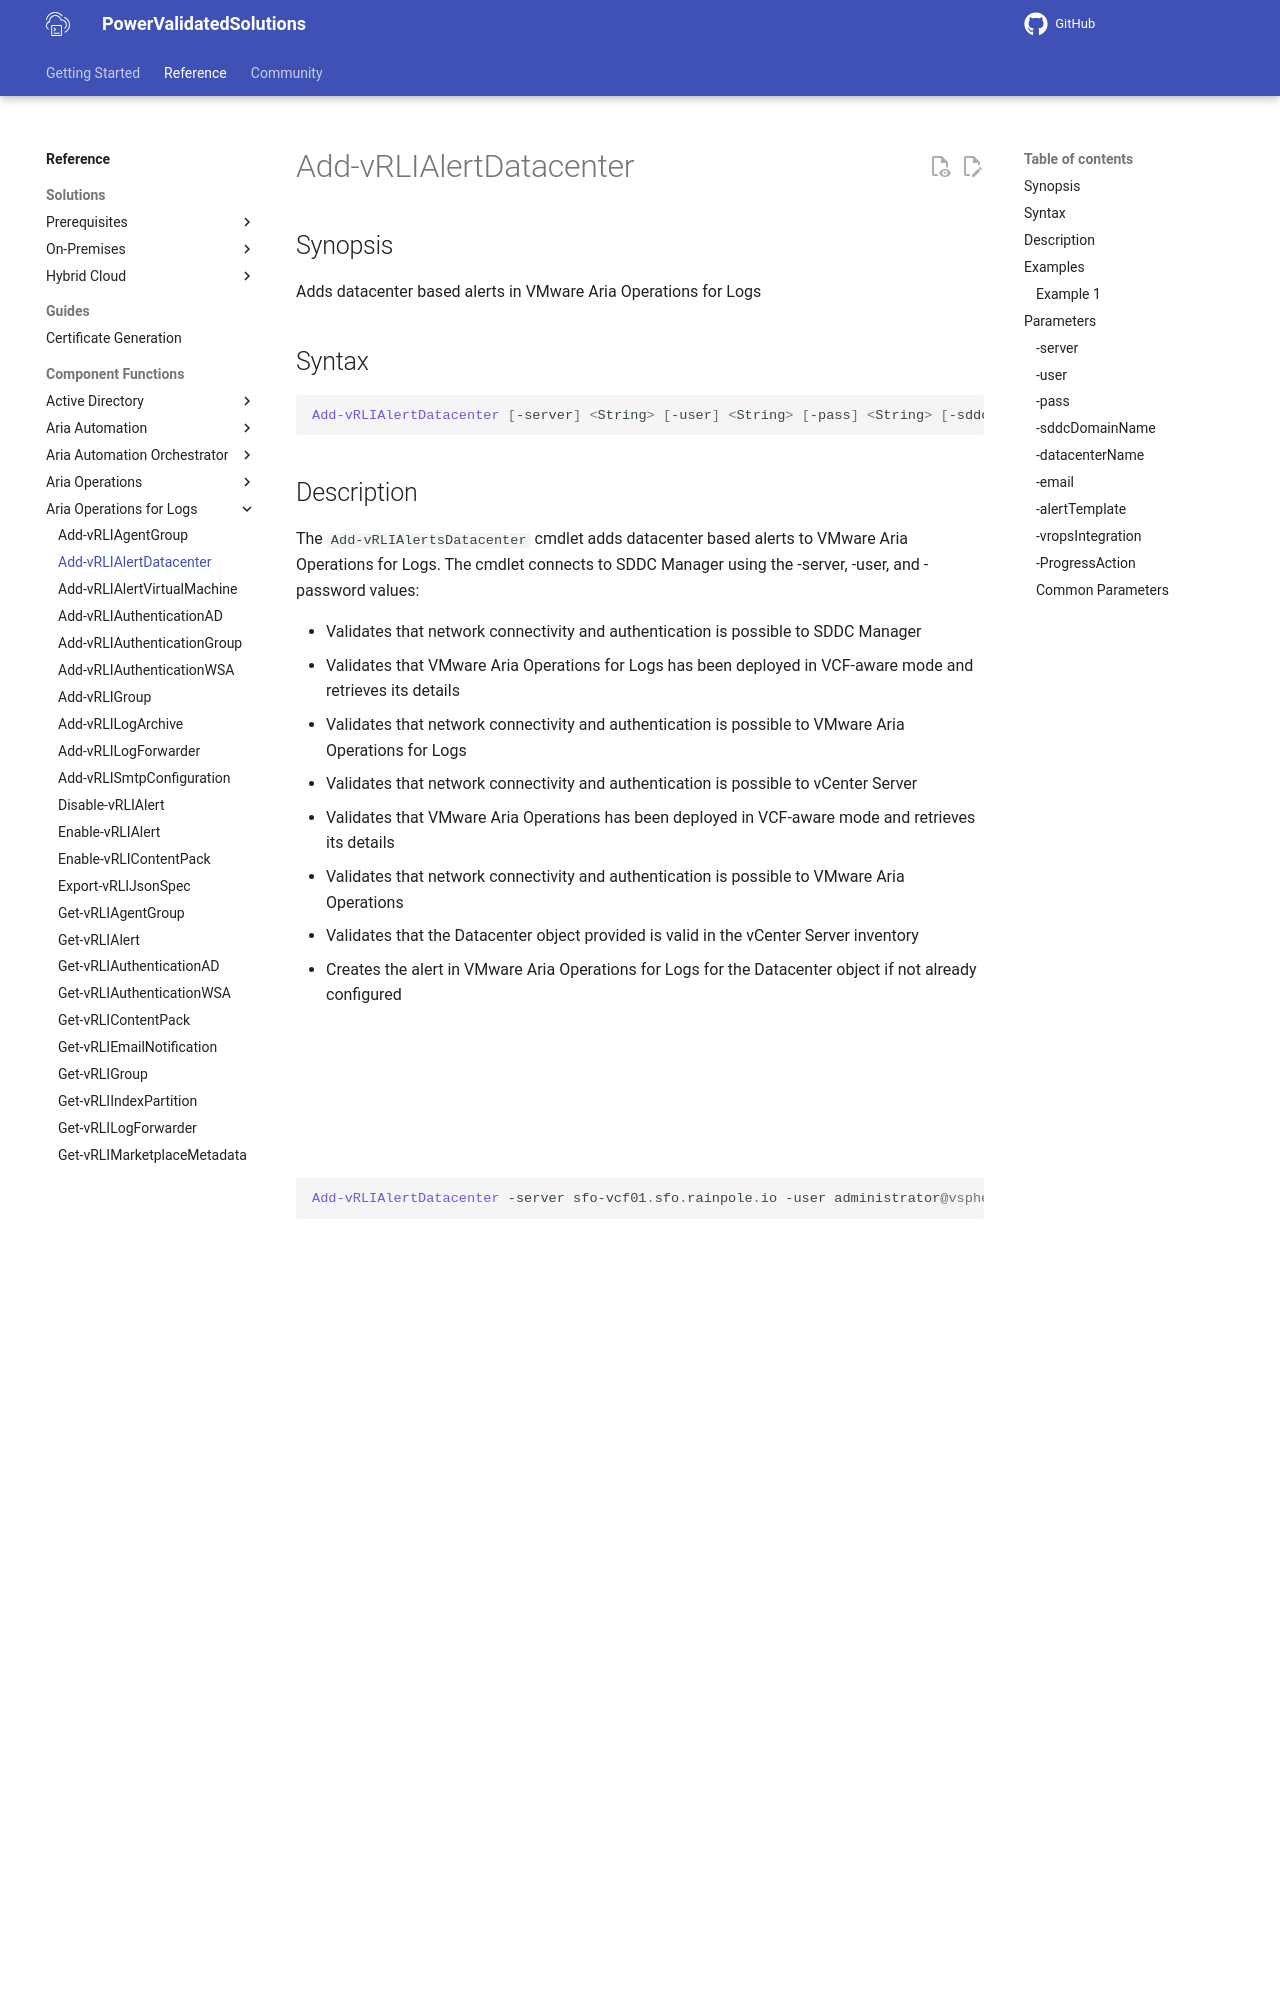

repository: vmware/power-validated-solutions-for-cloud-foundation · page: documentation/functions/aria-suite/aria-operations-logs/Add-vRLIAlertDatacenter/index.html · generator: mkdocs

# Add-vRLIAlertDatacenter

## Synopsis

Adds datacenter based alerts in VMware Aria Operations for Logs

## Syntax

```powershell
Add-vRLIAlertDatacenter [-server] <String> [-user] <String> [-pass] <String> [-sddcDomainName] <String> [-datacenterName] <String> [-email] <String> [-alertTemplate] <String> [-vropsIntegration] [-ProgressAction <ActionPreference>] [<CommonParameters>]
```

## Description

The `Add-vRLIAlertsDatacenter` cmdlet adds datacenter based alerts to VMware Aria Operations for Logs.
The cmdlet connects to SDDC Manager using the -server, -user, and -password values:

- Validates that network connectivity and authentication is possible to SDDC Manager
- Validates that VMware Aria Operations for Logs has been deployed in VCF-aware mode and retrieves its details
- Validates that network connectivity and authentication is possible to VMware Aria Operations for Logs
- Validates that network connectivity and authentication is possible to vCenter Server
- Validates that VMware Aria Operations has been deployed in VCF-aware mode and retrieves its details
- Validates that network connectivity and authentication is possible to VMware Aria Operations
- Validates that the Datacenter object provided is valid in the vCenter Server inventory
- Creates the alert in VMware Aria Operations for Logs for the Datacenter object if not already configured
- Integrates with VMware Aria Operations if the -vropsIntegration switch is provided

## Examples

### Example 1

```powershell
Add-vRLIAlertDatacenter -server sfo-vcf01.sfo.rainpole.io -user administrator@vsphere.local -pass VMw@re1! -sddcDomainName sfo-m01 -datacenterName sfo-m01-dc01 -email administrator@rainpole.io -alertTemplate ".\SampleNotifications\aria-operations-logs-alerts-datacenter-vcf.json" -vropsIntegration
```

This example adds the alerts provided in the JSON file.

## Parameters
